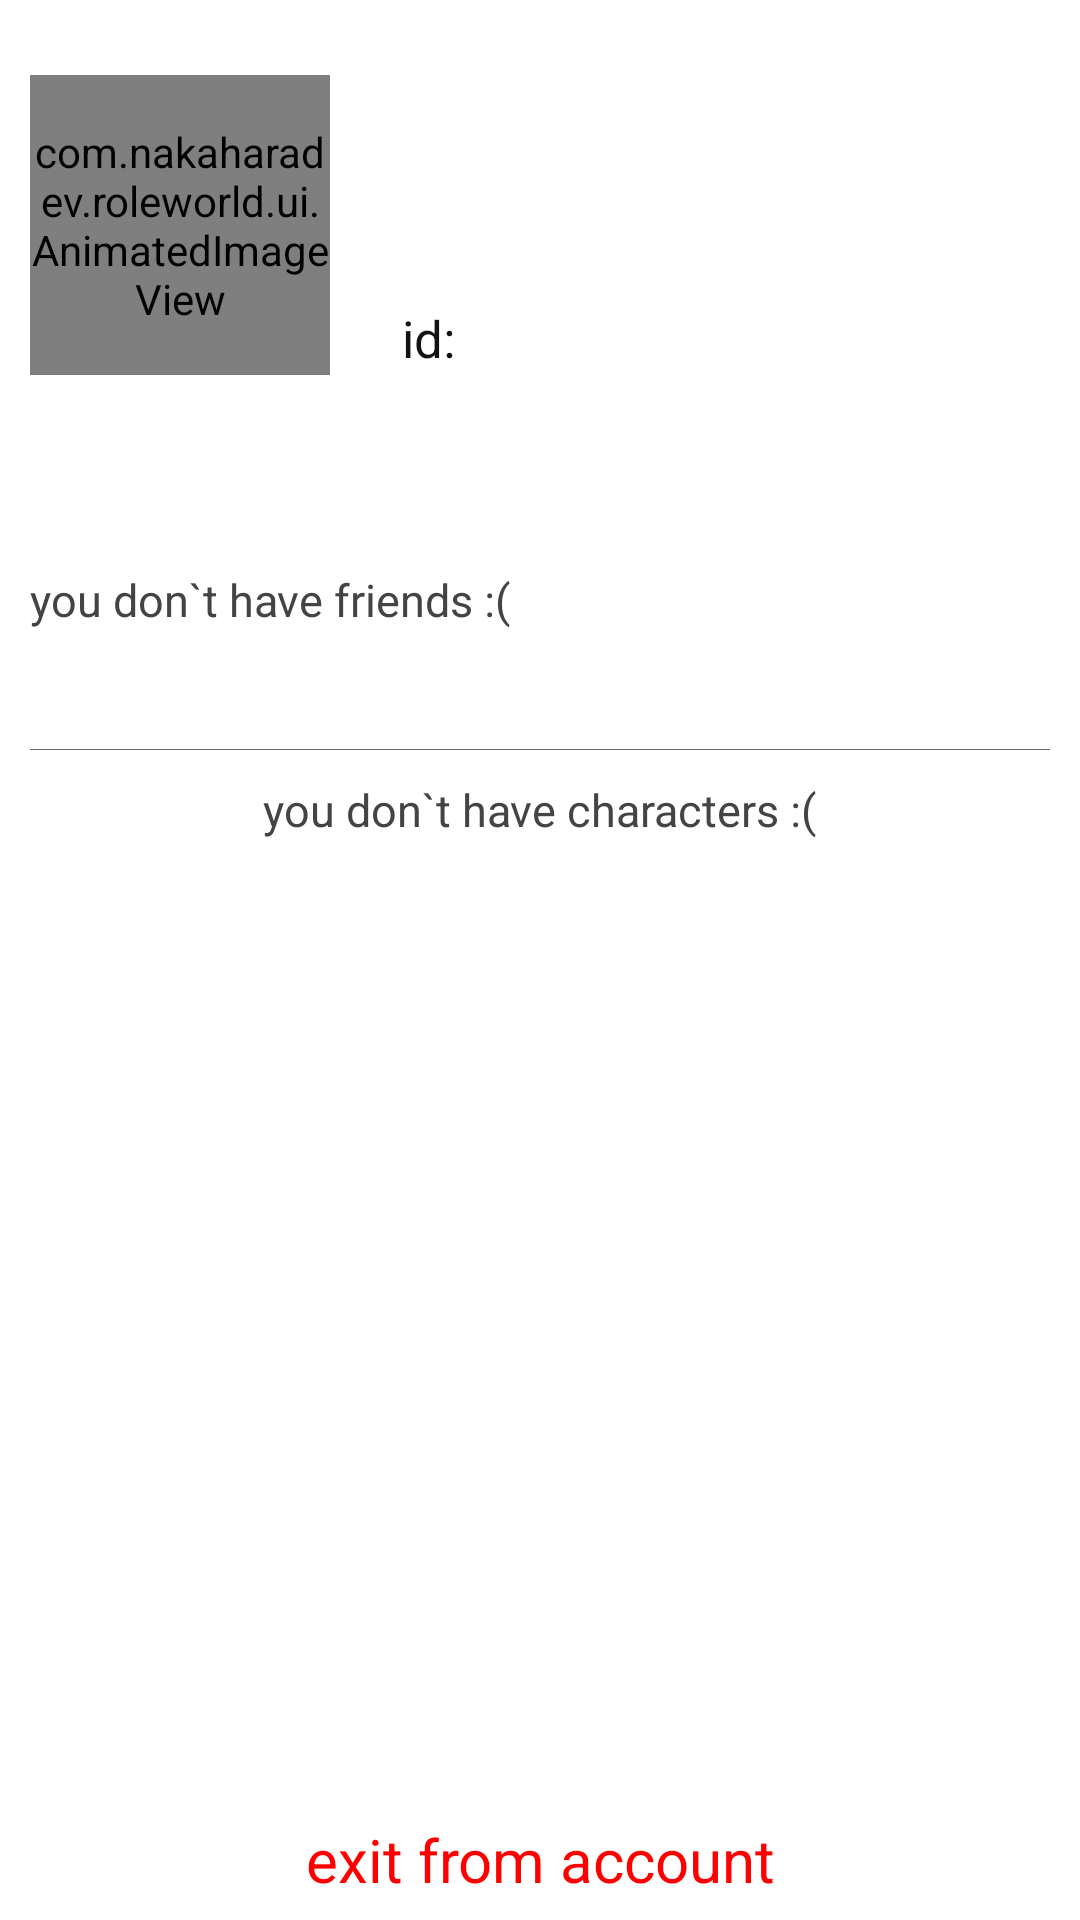

Android layout source for this screen:
<!-- AndroidManifest.xml: application theme Theme.RoleWorld -->
<!-- res/layout/profile_layout.xml -->
<?xml version="1.0" encoding="utf-8"?>
<LinearLayout xmlns:android="http://schemas.android.com/apk/res/android"
    android:layout_width="match_parent"
    android:layout_height="match_parent"
    android:orientation="vertical">
    <LinearLayout
        android:layout_width="match_parent"
        android:layout_height="150dp"
        android:gravity="center_vertical"
        android:paddingHorizontal="10dp"
        android:background="@drawable/main_layout_bg">
        <RelativeLayout
            android:layout_width="100dp"
            android:layout_height="100dp"
            android:layout_marginEnd="20dp">
            <com.nakaharadev.roleworld.ui.AnimatedImageView
                android:layout_width="match_parent"
                android:layout_height="match_parent"
                android:src="@drawable/open_profile_icon"
                android:id="@+id/profile_avatar"/>
            <ImageView
                android:layout_width="match_parent"
                android:layout_height="match_parent"
                android:src="@drawable/round_load_bar"
                android:padding="20dp"
                android:visibility="gone"
                android:id="@+id/load_avatar_bar"/>
        </RelativeLayout>
        <LinearLayout
            android:layout_width="match_parent"
            android:layout_height="match_parent"
            android:orientation="vertical"
            android:paddingVertical="25dp">
            <EditText
                android:layout_width="wrap_content"
                android:layout_height="wrap_content"
                android:textSize="25sp"
                android:textColor="@color/main_text"
                android:id="@+id/profile_nickname"
                android:layout_marginBottom="15dp"
                android:singleLine="true"
                android:paddingHorizontal="4dp"
                android:background="@color/window_bg"
                android:focusable="false"
                android:focusableInTouchMode="false"
                android:clickable="false"
                android:imeOptions="actionDone"/>
            <TextView
                android:layout_width="wrap_content"
                android:layout_height="wrap_content"
                android:textColor="@color/gray_text"
                android:textSize="17sp"
                android:id="@+id/profile_email"
                android:layout_marginBottom="5dp"
                android:singleLine="true"
                android:paddingHorizontal="4dp"/>
            <LinearLayout
                android:layout_width="match_parent"
                android:layout_height="wrap_content">
                <TextView
                    android:layout_width="wrap_content"
                    android:layout_height="wrap_content"
                    android:text="id: "
                    android:textColor="@color/main_text"
                    android:textSize="17sp"
                    android:paddingStart="4dp"/>
                <TextView
                    android:layout_width="wrap_content"
                    android:layout_height="wrap_content"
                    android:textColor="@color/gray_text"
                    android:textSize="17sp"
                    android:id="@+id/profile_id"
                    android:singleLine="true"/>
            </LinearLayout>
        </LinearLayout>
    </LinearLayout>
    <LinearLayout
        android:layout_width="match_parent"
        android:layout_height="0dp"
        android:orientation="vertical"
        android:showDividers="middle"
        android:divider="@color/divider"
        android:dividerPadding="10dp"
        android:layout_weight="1">
        <HorizontalScrollView
            android:layout_width="match_parent"
            android:layout_height="100dp"
            android:paddingHorizontal="10dp">
            <LinearLayout
                android:layout_width="wrap_content"
                android:layout_height="match_parent"
                android:gravity="center_vertical">
                <TextView
                    android:layout_width="wrap_content"
                    android:layout_height="wrap_content"
                    android:text="@string/you_dont_have_friends"
                    android:textColor="@color/gray_text"
                    android:textSize="15sp"/>
            </LinearLayout>
        </HorizontalScrollView>
        <ScrollView
            android:layout_width="match_parent"
            android:layout_height="0dp"
            android:layout_weight="1"
            android:paddingTop="10dp">
            <LinearLayout
                android:layout_width="match_parent"
                android:layout_height="wrap_content"
                android:gravity="center_horizontal"
                android:orientation="vertical"
                android:id="@+id/profile_characters_list">
                <TextView
                    android:layout_width="wrap_content"
                    android:layout_height="wrap_content"
                    android:text="@string/you_dont_have_characters"
                    android:textColor="@color/gray_text"
                    android:textSize="15sp"
                    android:id="@+id/profile_characters_list_empty"/>
            </LinearLayout>
        </ScrollView>
    </LinearLayout>
    <TextView
        android:layout_width="match_parent"
        android:layout_height="40dp"
        android:text="@string/exit_from_account"
        android:gravity="center"
        android:textSize="20sp"
        android:textColor="@color/red"
        android:id="@+id/profile_account_exit"/>
</LinearLayout>
<!-- resources referenced by this layout -->
<resources>
  <color name="divider">#666</color>
  <color name="gray_text">#444</color>
  <color name="main_text">#121212</color>
  <color name="red">#f00</color>
  <color name="window_bg">#fff</color>
  <!-- drawable open_profile_icon (drawable) -->
  <vector xmlns:android="http://schemas.android.com/apk/res/android"
      android:width="50dp"
      android:height="50dp"
      android:viewportWidth="505"
      android:viewportHeight="505">
    <path
        android:pathData="M109.32,164.72a143.18,143.4 0,1 0,286.36 0a143.18,143.4 0,1 0,-286.36 0z"
        android:strokeWidth="40"
        android:fillColor="#00000000"
        android:strokeColor="@color/main_text"/>
    <group>
      <clip-path
          android:pathData="M2.18,290.7h157.56v214.3h-157.56z"/>
      <path
          android:pathData="M139.74,317.76c-7.34,-3.39 -24.35,-9.91 -44.79,-5.67c-17.4,3.61 -28.38,13.32 -36.85,20.41c-4.85,4.06 -17.82,15.71 -26.65,34.58c-4.25,9.08 -8.08,21 -9.07,74.27c-0.34,18.45 -0.19,33.59 0,43.65"
          android:strokeWidth="40"
          android:fillColor="#00000000"
          android:strokeColor="@color/main_text"
          android:strokeLineCap="round"/>
    </group>
    <group>
      <clip-path
          android:pathData="M346.51,290.7h157.56v214.3h-157.56z"/>
      <path
          android:pathData="M366.51,317.76c7.34,-3.39 24.35,-9.91 44.79,-5.67c17.4,3.61 28.38,13.32 36.85,20.41c4.85,4.06 17.82,15.71 26.65,34.58c4.25,9.08 8.08,21 9.07,74.27c0.34,18.45 0.19,33.59 0,43.65"
          android:strokeWidth="40"
          android:fillColor="#00000000"
          android:strokeColor="@color/main_text"
          android:strokeLineCap="round"/>
    </group>
  </vector>
  <!-- drawable round_load_bar (drawable) -->
  <animated-vector xmlns:android="http://schemas.android.com/apk/res/android"
      xmlns:aapt="http://schemas.android.com/aapt">
      <aapt:attr name="android:drawable">
          <vector
              android:width="100dp"
              android:height="100dp"
              android:viewportWidth="505"
              android:viewportHeight="505">
              <group
                  android:name="load_bar"
                  android:pivotX="252.5"
                  android:pivotY="252.5">
                  <path
                      android:pathData="M485,252.5C485,380.05 380.05,485 252.5,485S20,380.05 20,252.5S124.95,20 252.5,20"
                      android:strokeWidth="20"
                      android:fillColor="#00000000"
                      android:strokeColor="@color/main_text"
                      android:strokeLineCap="round"/>
              </group>
          </vector>
      </aapt:attr>
      <target android:name="load_bar">
          <aapt:attr name="android:animation">
              <objectAnimator
                  android:duration="3000"
                  android:interpolator="@android:anim/linear_interpolator"
                  android:propertyName="rotation"
                  android:repeatCount="-1"
                  android:repeatMode="restart"
                  android:valueFrom="0"
                  android:valueTo="360"/>
          </aapt:attr>
      </target>
  </animated-vector>
  <string name="exit_from_account">exit from account</string>
  <string name="you_dont_have_characters">you don`t have characters :(</string>
  <string name="you_dont_have_friends">you don`t have friends :(</string>
  <style name="Theme.RoleWorld" parent="Theme.MaterialComponents.DayNight.NoActionBar">
          <item name="android:windowBackground">@color/window_bg</item>
          <item name="android:navigationBarColor">@color/window_bg</item>
          <item name="android:statusBarColor">@color/window_bg</item>
          <item name="android:windowLightNavigationBar">true</item>
          <item name="android:windowLightStatusBar">true</item>
      </style>
</resources>
